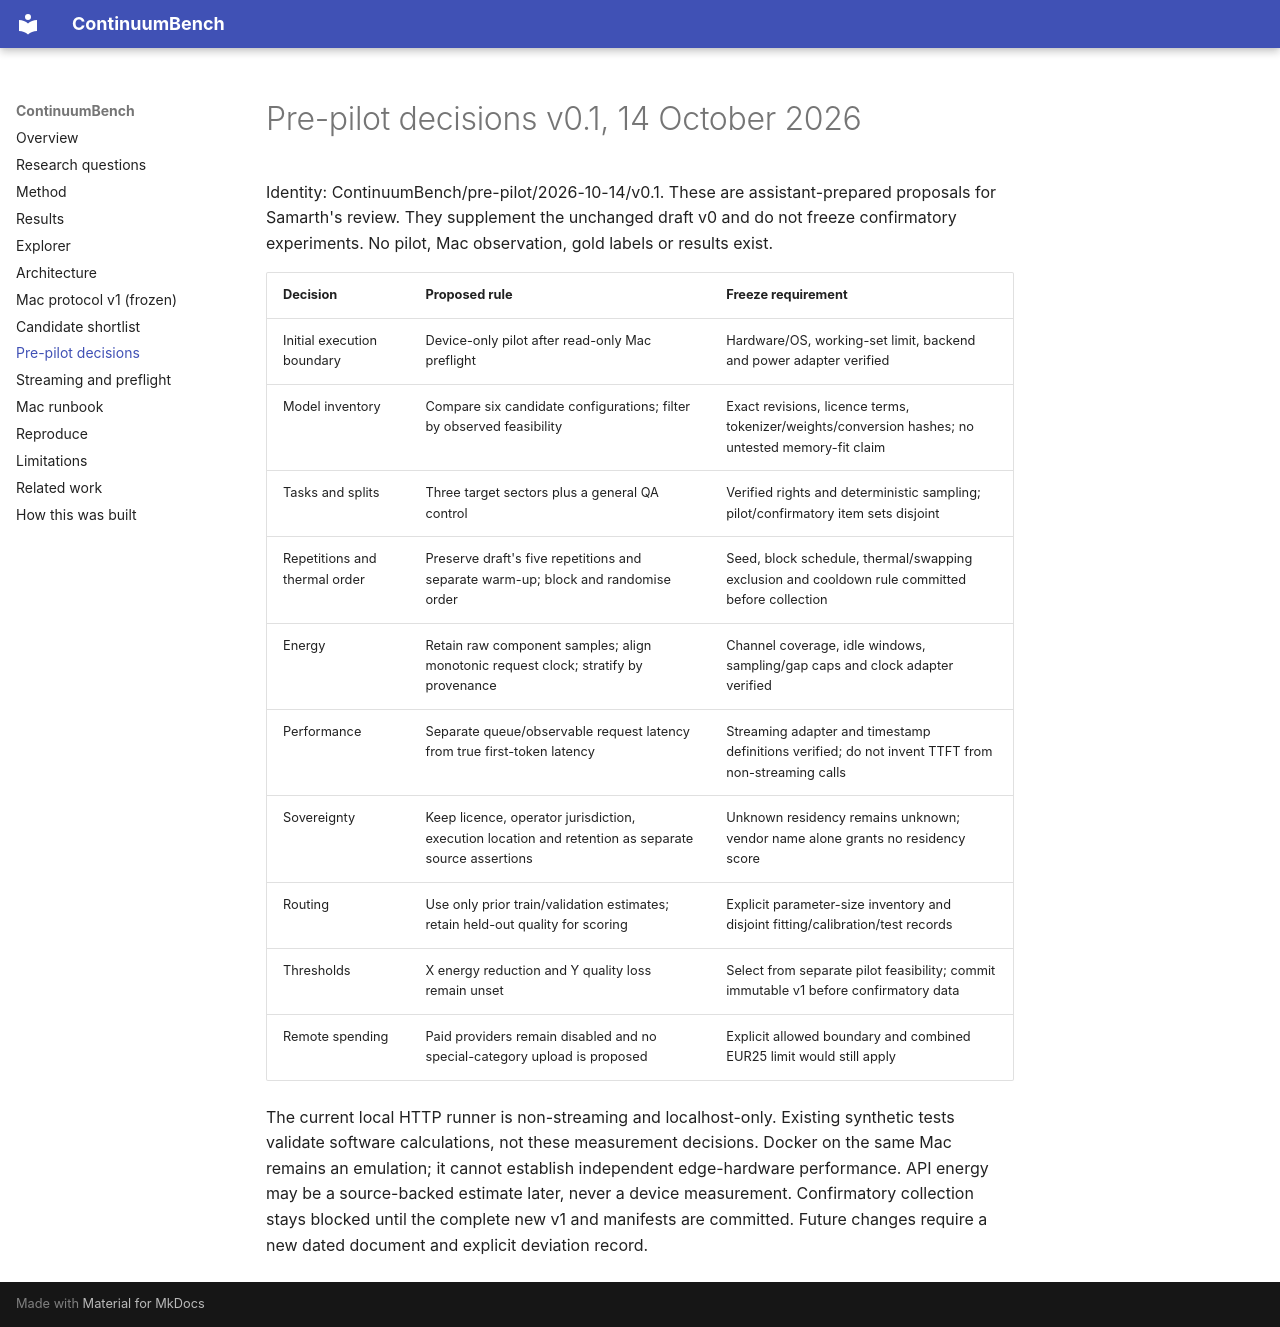

repository: Agent007repo/continuum-bench · page: protocols/2026-10-14-pre-pilot-decisions/index.html · generator: mkdocs

# Pre-pilot decisions v0.1, 14 October 2026

Identity: ContinuumBench/pre-pilot/2026-10-14/v0.1. These are assistant-prepared proposals for Samarth's review. They supplement the unchanged draft v0 and do not freeze confirmatory experiments. No pilot, Mac observation, gold labels or results exist.

| Decision | Proposed rule | Freeze requirement |
|---|---|---|
| Initial execution boundary | Device-only pilot after read-only Mac preflight | Hardware/OS, working-set limit, backend and power adapter verified |
| Model inventory | Compare six candidate configurations; filter by observed feasibility | Exact revisions, licence terms, tokenizer/weights/conversion hashes; no untested memory-fit claim |
| Tasks and splits | Three target sectors plus a general QA control | Verified rights and deterministic sampling; pilot/confirmatory item sets disjoint |
| Repetitions and thermal order | Preserve draft's five repetitions and separate warm-up; block and randomise order | Seed, block schedule, thermal/swapping exclusion and cooldown rule committed before collection |
| Energy | Retain raw component samples; align monotonic request clock; stratify by provenance | Channel coverage, idle windows, sampling/gap caps and clock adapter verified |
| Performance | Separate queue/observable request latency from true first-token latency | Streaming adapter and timestamp definitions verified; do not invent TTFT from non-streaming calls |
| Sovereignty | Keep licence, operator jurisdiction, execution location and retention as separate source assertions | Unknown residency remains unknown; vendor name alone grants no residency score |
| Routing | Use only prior train/validation estimates; retain held-out quality for scoring | Explicit parameter-size inventory and disjoint fitting/calibration/test records |
| Thresholds | X energy reduction and Y quality loss remain unset | Select from separate pilot feasibility; commit immutable v1 before confirmatory data |
| Remote spending | Paid providers remain disabled and no special-category upload is proposed | Explicit allowed boundary and combined EUR25 limit would still apply |

The current local HTTP runner is non-streaming and localhost-only. Existing synthetic tests validate software calculations, not these measurement decisions. Docker on the same Mac remains an emulation; it cannot establish independent edge-hardware performance. API energy may be a source-backed estimate later, never a device measurement. Confirmatory collection stays blocked until the complete new v1 and manifests are committed. Future changes require a new dated document and explicit deviation record.
